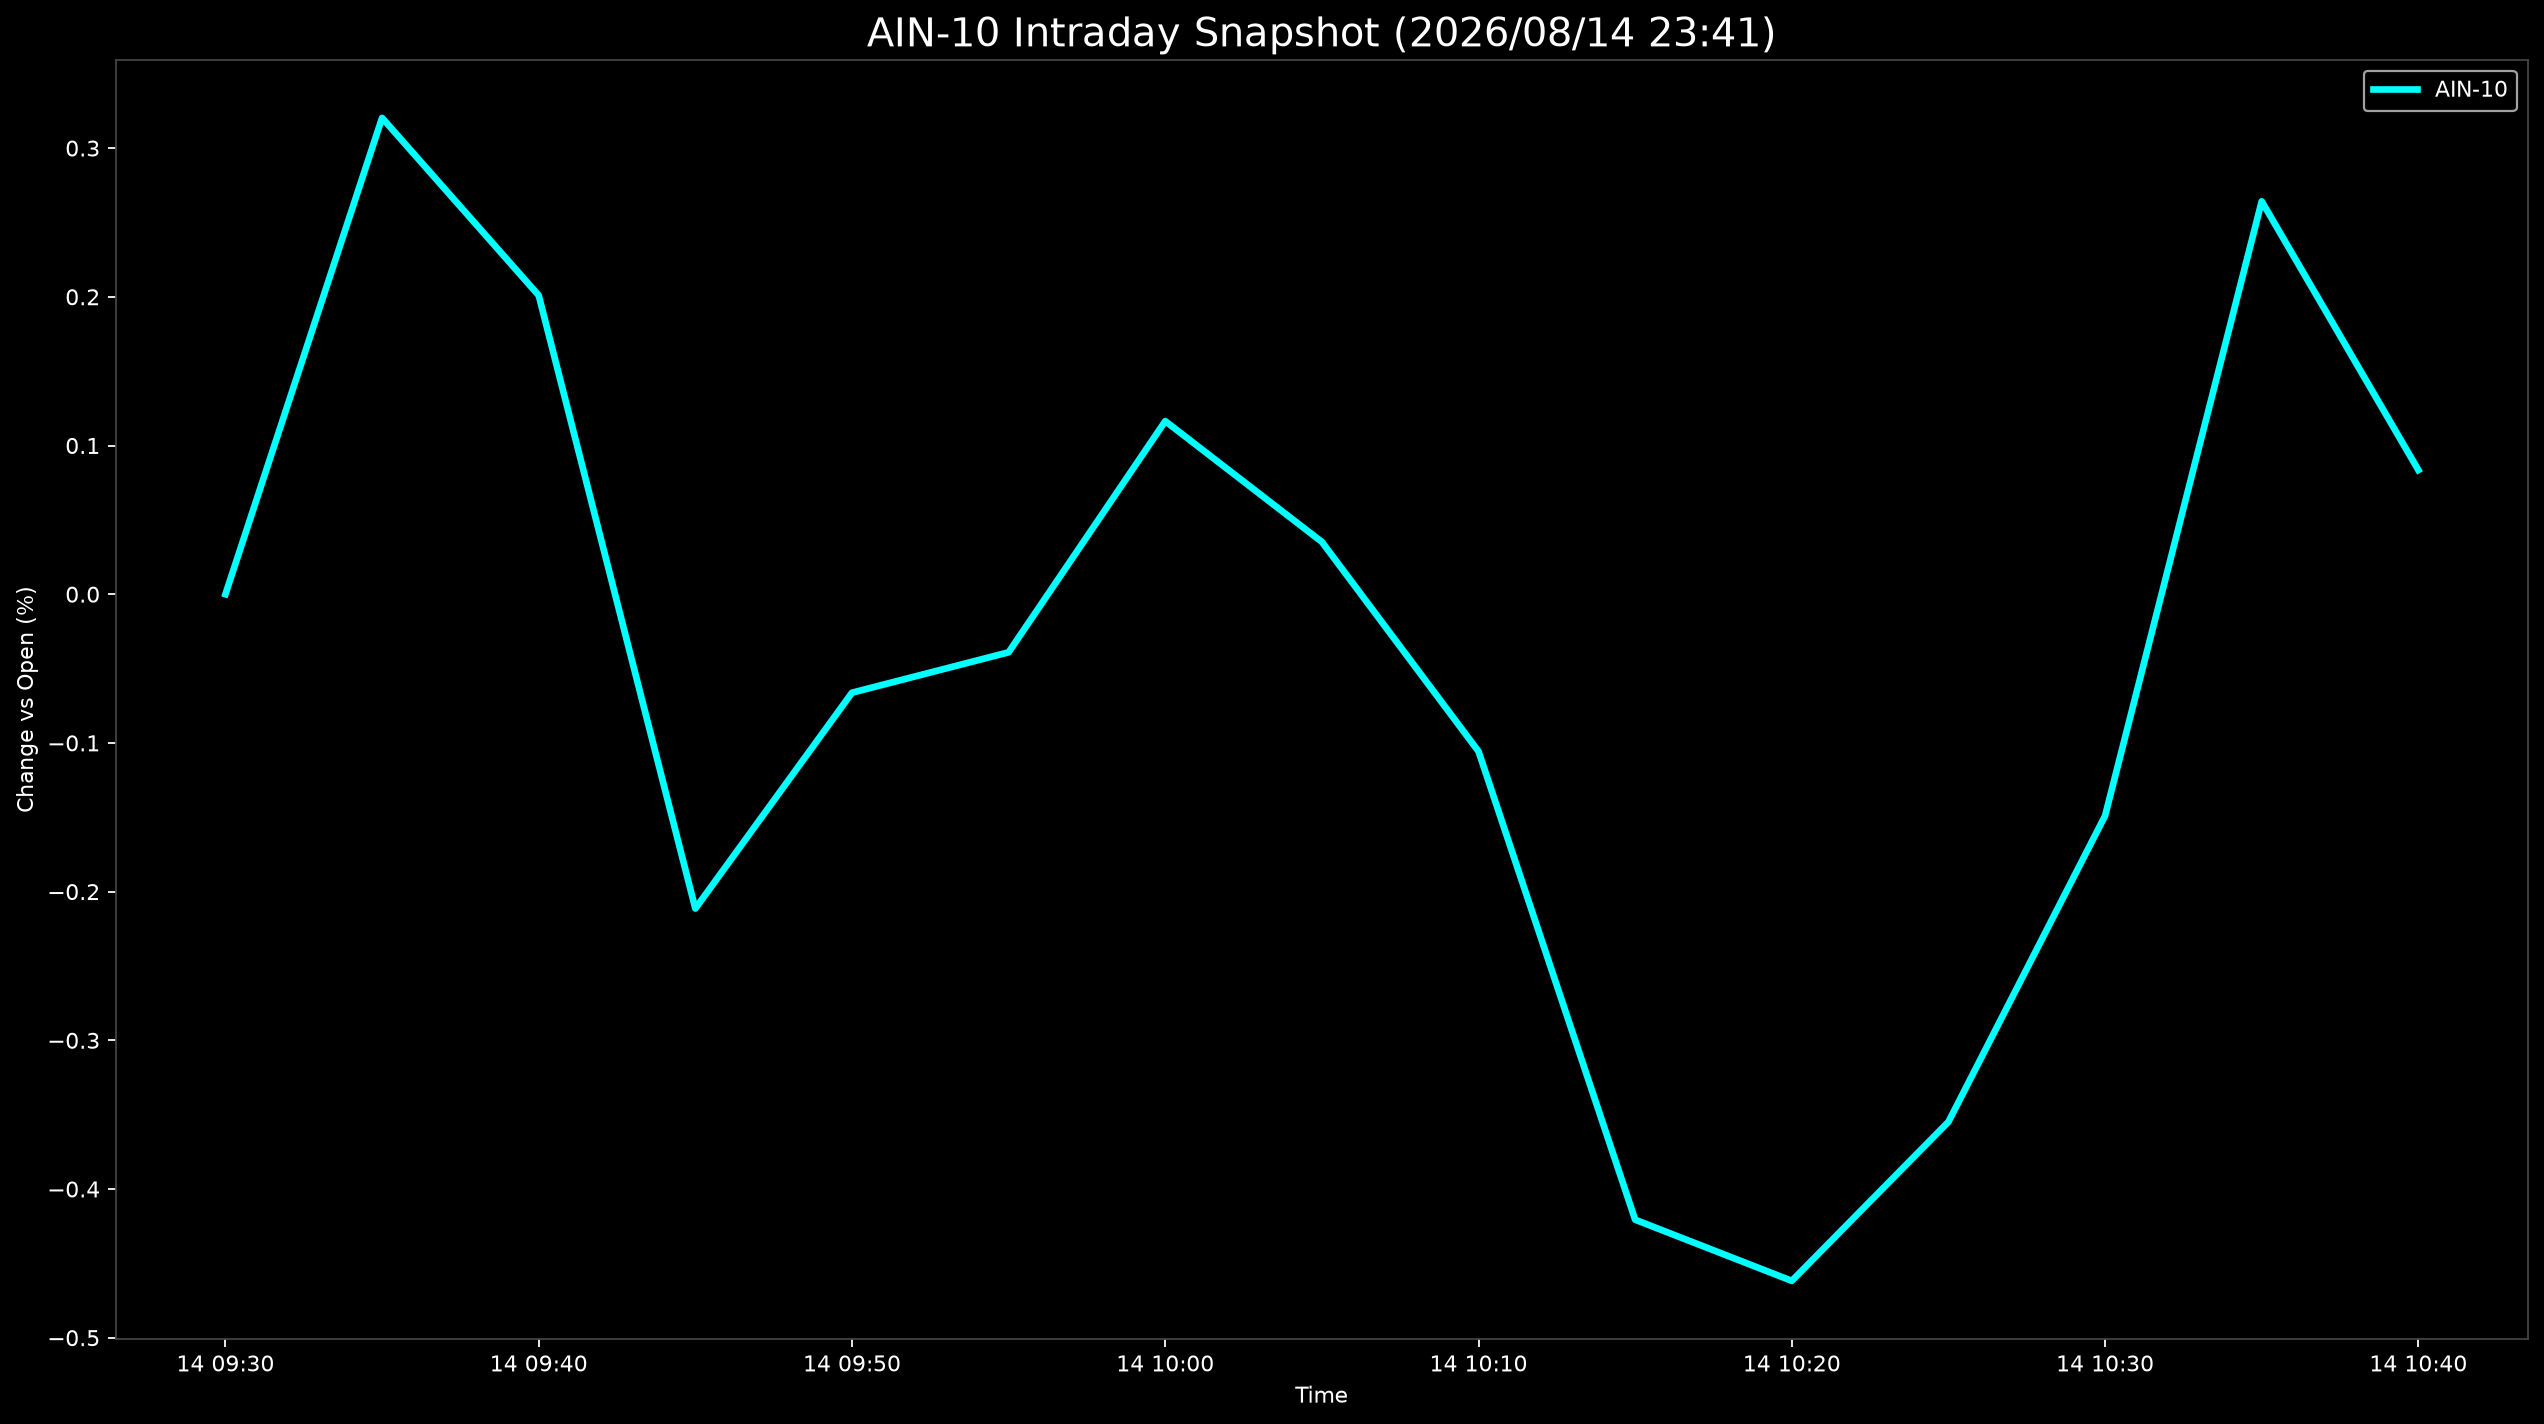

The file beside this chart, header and first rows:
Datetime, AIN-10
2026-08-14 09:30:00, 0.0
2026-08-14 09:35:00, 0.3203
2026-08-14 09:40:00, 0.201
2026-08-14 09:45:00, -0.2114
2026-08-14 09:50:00, -0.06624
2026-08-14 09:55:00, -0.03906
2026-08-14 10:00:00, 0.1164
2026-08-14 10:05:00, 0.03518
2026-08-14 10:10:00, -0.1057
2026-08-14 10:15:00, -0.4206
2026-08-14 10:20:00, -0.4618
2026-08-14 10:25:00, -0.3548
2026-08-14 10:30:00, -0.149
2026-08-14 10:35:00, 0.2642
2026-08-14 10:40:00, 0.08351
